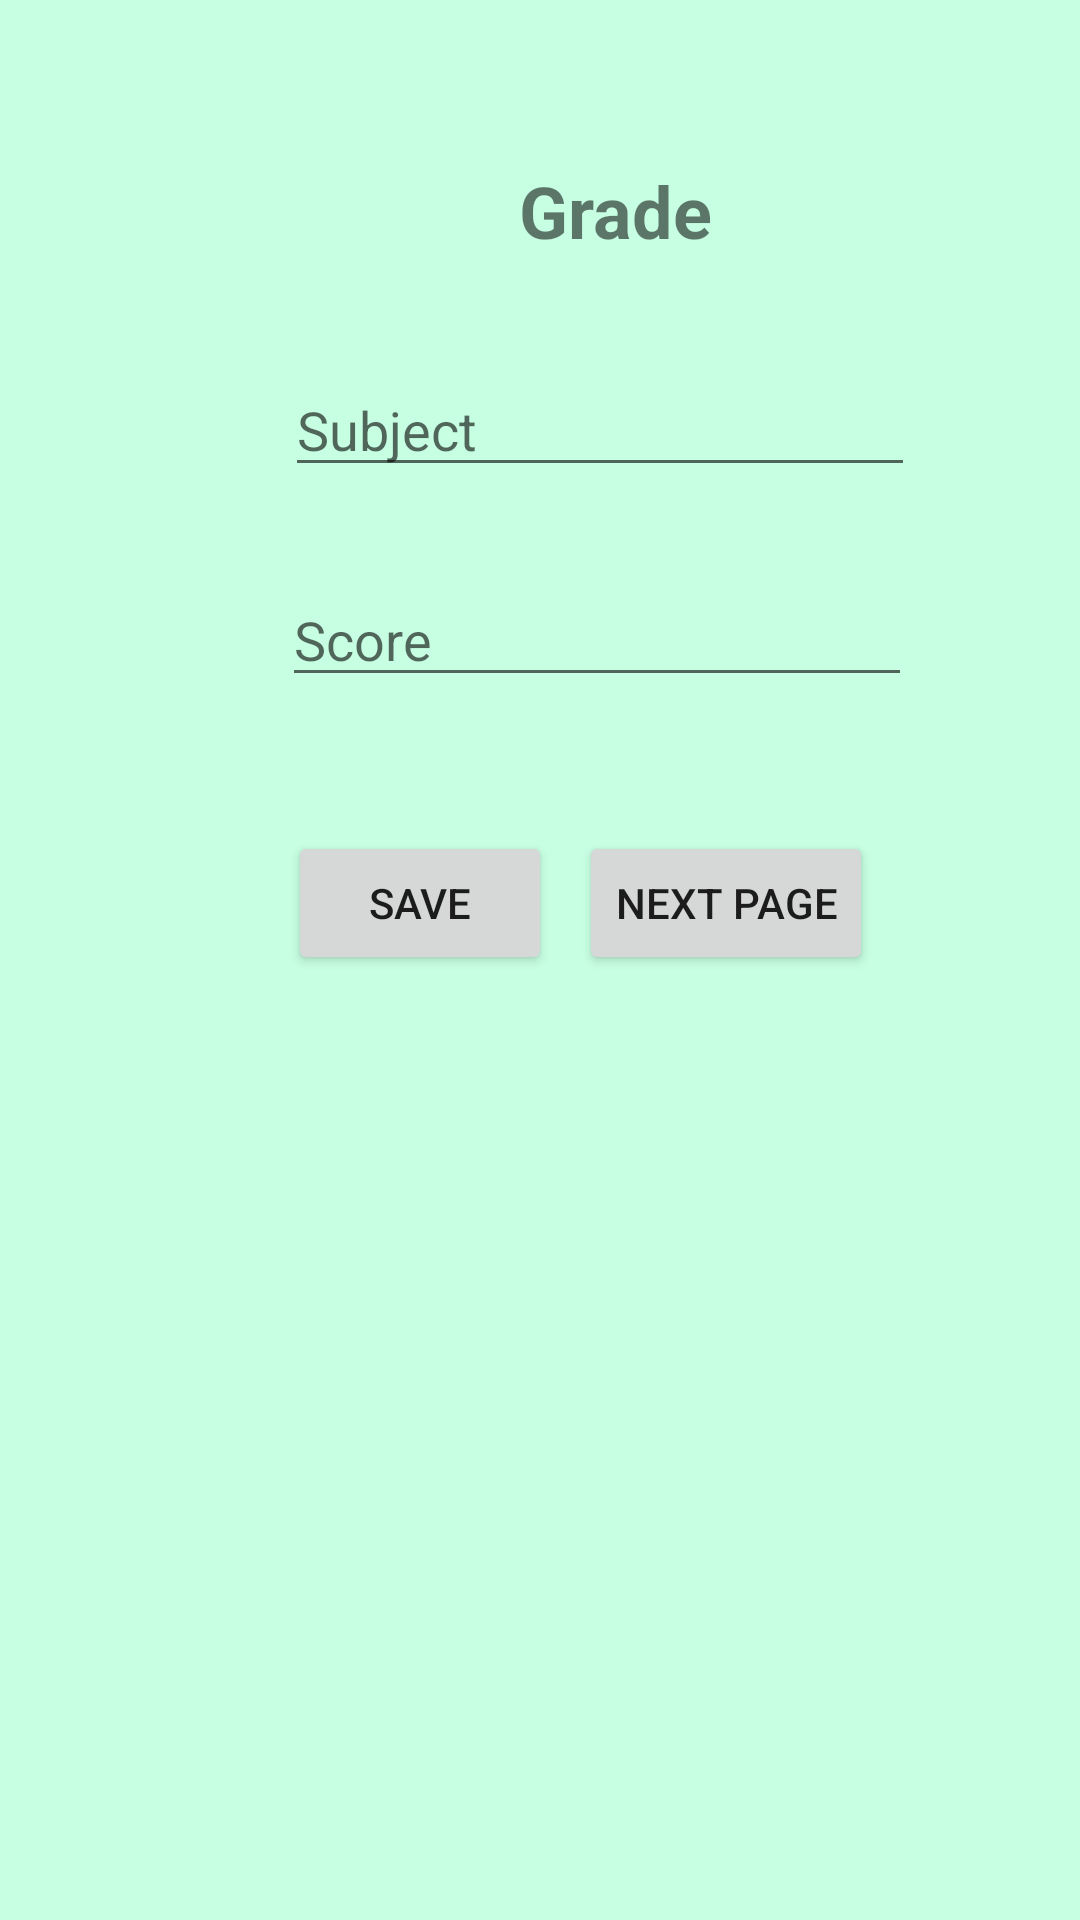

Reconstruct the res/layout file that produces this screen, plus the resources it refers to.
<!-- AndroidManifest.xml: application theme Theme.Week2 -->
<!-- res/layout/activity_check_grade.xml -->
<?xml version="1.0" encoding="utf-8"?>
<AbsoluteLayout xmlns:android="http://schemas.android.com/apk/res/android"
    xmlns:app="http://schemas.android.com/apk/res-auto"
    xmlns:tools="http://schemas.android.com/tools"
    android:layout_width="match_parent"
    android:layout_height="match_parent"
    android:background="#9CA4FFD0"
    tools:context=".CheckGrade">

    <TextView
        android:id="@+id/textView13"
        android:layout_width="wrap_content"
        android:layout_height="wrap_content"
        android:layout_x="173dp"
        android:layout_y="54dp"
        android:text="Grade"
        android:textSize="24sp"
        android:textStyle="bold" />

    <EditText
        android:id="@+id/subj"
        android:layout_width="wrap_content"
        android:layout_height="wrap_content"
        android:layout_x="95dp"
        android:layout_y="121dp"
        android:ems="10"
        android:hint="Subject"
        android:inputType="textPersonName" />

    <EditText
        android:id="@+id/score"
        android:layout_width="wrap_content"
        android:layout_height="wrap_content"
        android:layout_x="94dp"
        android:layout_y="191dp"
        android:ems="10"
        android:hint="Score"
        android:inputType="number" />

    <Button
        android:id="@+id/save"
        android:layout_width="wrap_content"
        android:layout_height="wrap_content"
        android:layout_x="96dp"
        android:layout_y="277dp"
        android:text="Save" />

    <Button
        android:id="@+id/resultPage"
        android:layout_width="wrap_content"
        android:layout_height="wrap_content"
        android:layout_x="193dp"
        android:layout_y="277dp"
        android:text="Next Page" />
</AbsoluteLayout>
<!-- resources referenced by this layout -->
<resources>
  <style name="Theme.Week2" parent="Theme.MaterialComponents.DayNight.DarkActionBar">
          
          <item name="colorPrimary">@color/purple_500</item>
          <item name="colorPrimaryVariant">@color/purple_700</item>
          <item name="colorOnPrimary">@color/white</item>
          
          <item name="colorSecondary">@color/teal_200</item>
          <item name="colorSecondaryVariant">@color/teal_700</item>
          <item name="colorOnSecondary">@color/black</item>
          
          <item name="android:statusBarColor">?attr/colorPrimaryVariant</item>
          
      </style>
  <!-- not gathered from this repository: default colours our renderer supplied (Android Studio template values) -->
  <color name="purple_500">#FF6200EE</color>
  <color name="purple_700">#FF3700B3</color>
  <color name="teal_200">#FF03DAC5</color>
  <color name="teal_700">#FF018786</color>
  <color name="black">#FF000000</color>
  <color name="white">#FFFFFFFF</color>
</resources>
